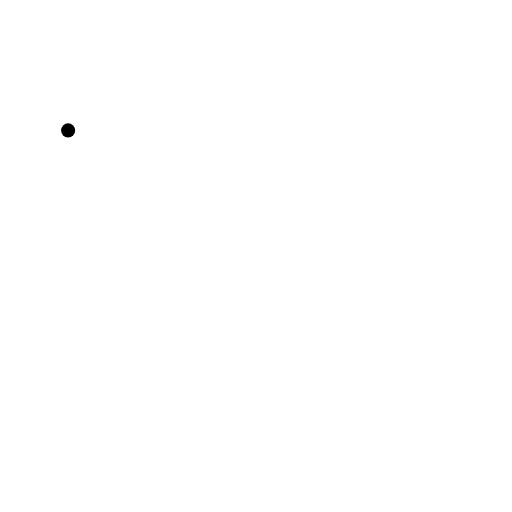
t = 0.00 s
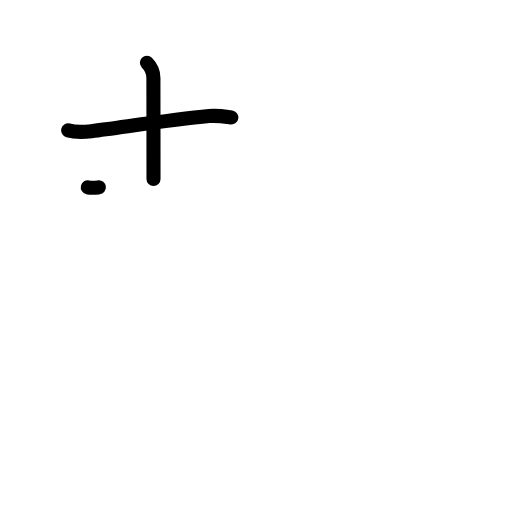
t = 2.20 s
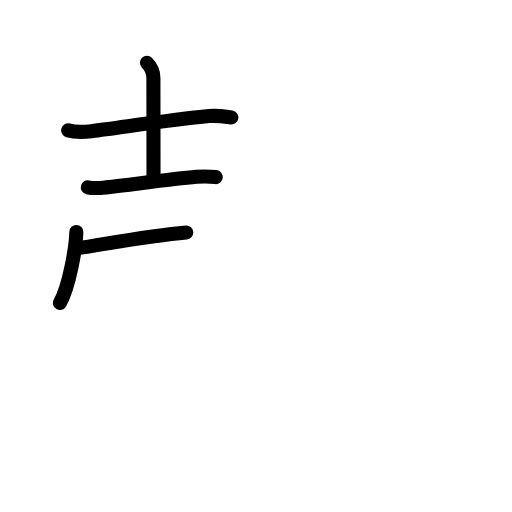
t = 4.40 s
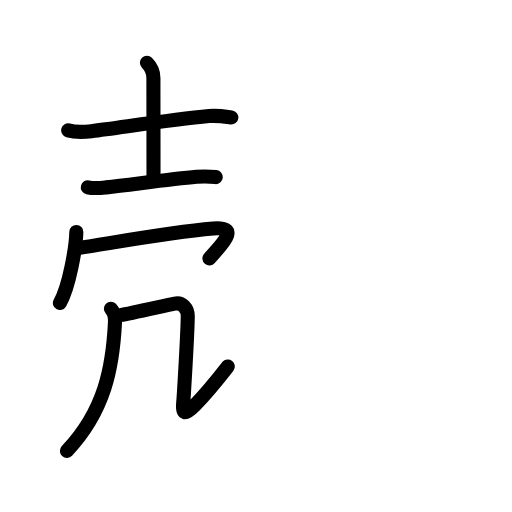
t = 6.60 s
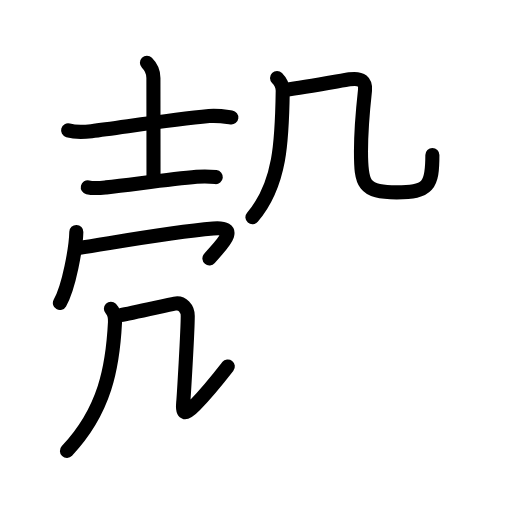
t = 8.80 s
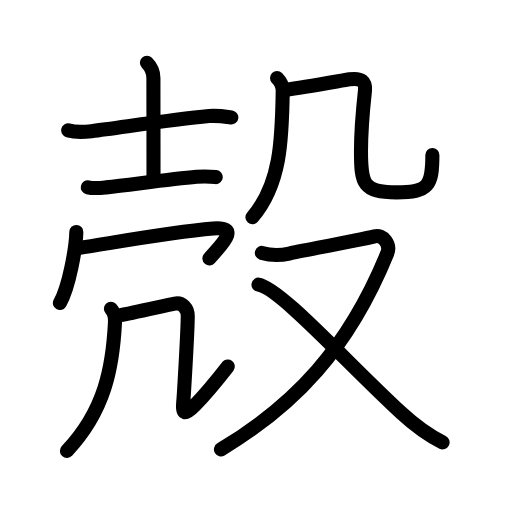
t = 11.00 s

The animated SVG that drew these frames (rendered in a browser with its animation timeline set to each time). Animation: 40 SMIL elements (animate=40); one cycle of 11.00 s.

<?xml version="1.0" encoding="UTF-8"?>
<!--
AniKanjiVG is licensed by CC-BY-SA Paul C. Sommerhoff (https://bitbucket.org/sommerhoff/anikanjivg).
AniKanjiVG uses KanjiVG which is licensed by CC-BY-SA Ulrich Apel (http://kanjivg.tagaini.net).
See also http://creativecommons.org/licenses/by-sa/3.0/
-->
<svg xmlns:kvg='http://kanjivg.tagaini.net' xmlns='http://www.w3.org/2000/svg' width='109' height='109' viewBox='0 0 109 109' style='fill:none;stroke:#000000;stroke-width:3;stroke-linecap:round;stroke-linejoin:round;' id="kvg:kanji_06bbb"><g id="kvg:06bbb" kvg:element="殻"><g id="kvg:06bbb-g1" kvg:element="壳" kvg:partial="true" kvg:position="left" kvg:phon="壳T"><g id="kvg:06bbb-g2" kvg:element="士" kvg:position="top"><path id="kvg:06bbb-s1" kvg:type="㇐" d="M14.5,27.76c1.56,0.43,3.39,0.36,4.98,0.16c6.39-0.79,16.77-2.42,25.03-3.21c1.7-0.16,3.08,0.06,4.74,0.29"><animate attributeName="d" begin="0.0s" dur="0.3333333333333333s" from="M14.5,27.76C14.5,27.76,14.5,27.76,14.5,27.76" to="M14.5,27.76c1.56,0.43,3.39,0.36,4.98,0.16" />
<animate attributeName="d" begin="0.3333333333333333s" dur="0.3333333333333333s" from="M14.5,27.76c1.56,0.43,3.39,0.36,4.98,0.16c0,0,0,0,0,0,0" to="M14.5,27.76c1.56,0.43,3.39,0.36,4.98,0.16c6.39-0.79,16.77-2.42,25.03-3.21" />
<animate attributeName="d" begin="0.6666666666666666s" dur="0.3333333333333333s" from="M14.5,27.76c1.56,0.43,3.39,0.36,4.98,0.16c6.39-0.79,16.77-2.42,25.03-3.21c0,0,0,0,0,0,0" to="M14.5,27.76c1.56,0.43,3.39,0.36,4.98,0.16c6.39-0.79,16.77-2.42,25.03-3.21c1.7-0.16,3.08,0.06,4.74,0.29" />
</path>
<path id="kvg:06bbb-s2" kvg:type="㇑a" d="M31.28,13.38c0.86,0.86,1.38,1.92,1.38,3.21s0.02,15.79,0.02,21.51"><animate attributeName="d" begin="1.0s" dur="1.0s" from="M31.28,13.38C31.28,13.38,31.28,13.38,31.28,13.38" to="M31.28,13.38c0.86,0.86,1.38,1.92,1.38,3.21s0.02,15.79,0.02,21.51" />
<animate attributeName="d" begin="0s" dur="1.0s" from="M-100,-100" to="M-100,-100" />
</path>
<path id="kvg:06bbb-s3" kvg:type="㇐" d="M18.69,39.88c1.37,0.31,2.54,0.16,3.93,0.01c5.34-0.58,13.59-1.74,19.23-2.24c1.47-0.13,2.66-0.1,4.09,0.05"><animate attributeName="d" begin="2.0s" dur="0.3333333333333333s" from="M18.69,39.88C18.69,39.88,18.69,39.88,18.69,39.88" to="M18.69,39.88c1.37,0.31,2.54,0.16,3.93,0.01" />
<animate attributeName="d" begin="2.3333333333333335s" dur="0.3333333333333333s" from="M18.69,39.88c1.37,0.31,2.54,0.16,3.93,0.01c0,0,0,0,0,0,0" to="M18.69,39.88c1.37,0.31,2.54,0.16,3.93,0.01c5.34-0.58,13.59-1.74,19.23-2.24" />
<animate attributeName="d" begin="2.6666666666666665s" dur="0.3333333333333333s" from="M18.69,39.88c1.37,0.31,2.54,0.16,3.93,0.01c5.34-0.58,13.59-1.74,19.23-2.24c0,0,0,0,0,0,0" to="M18.69,39.88c1.37,0.31,2.54,0.16,3.93,0.01c5.34-0.58,13.59-1.74,19.23-2.24c1.47-0.13,2.66-0.1,4.09,0.05" />
<animate attributeName="d" begin="0s" dur="2.0s" from="M-100,-100" to="M-100,-100" />
</path>
</g>
<g id="kvg:06bbb-g3" kvg:element="冖" kvg:position="bottom"><path id="kvg:06bbb-s4" kvg:type="㇔" d="M16.25,49.38c-0.08,3.35-1.53,11.61-3.5,15.12"><animate attributeName="d" begin="3.0s" dur="1.0s" from="M16.25,49.38C16.25,49.38,16.25,49.38,16.25,49.38" to="M16.25,49.38c-0.08,3.35-1.53,11.61-3.5,15.12" />
<animate attributeName="d" begin="0s" dur="3.0s" from="M-100,-100" to="M-100,-100" />
</path>
<path id="kvg:06bbb-s5" kvg:type="㇖b" d="M16.68,52.82c9.19-1.45,19.78-3.41,28.71-4.17c6.24-0.53,1.21,3.95-0.81,6.37"><animate attributeName="d" begin="4.0s" dur="0.5s" from="M16.68,52.82C16.68,52.82,16.68,52.82,16.68,52.82" to="M16.68,52.82c9.19-1.45,19.78-3.41,28.71-4.17" />
<animate attributeName="d" begin="4.5s" dur="0.5s" from="M16.68,52.82c9.19-1.45,19.78-3.41,28.71-4.17c0,0,0,0,0,0,0" to="M16.68,52.82c9.19-1.45,19.78-3.41,28.71-4.17c6.24-0.53,1.21,3.95-0.81,6.37" />
<animate attributeName="d" begin="0s" dur="4.0s" from="M-100,-100" to="M-100,-100" />
</path>
</g>
<g id="kvg:06bbb-g4" kvg:element="几"><g id="kvg:06bbb-g5" kvg:element="丿"><path id="kvg:06bbb-s6" kvg:type="㇒" d="M23.61,65.73c0.77,0.77,0.92,1.92,0.87,2.92C24,78.12,22.38,87.38,14.25,96"><animate attributeName="d" begin="5.0s" dur="0.5s" from="M23.61,65.73C23.61,65.73,23.61,65.73,23.61,65.73" to="M23.61,65.73c0.77,0.77,0.92,1.92,0.87,2.92" />
<animate attributeName="d" begin="5.5s" dur="0.5s" from="M23.61,65.73c0.77,0.77,0.92,1.92,0.87,2.92c0,0,0,0,0,0,0" to="M23.61,65.73c0.77,0.77,0.92,1.92,0.87,2.92C24,78.12,22.38,87.38,14.25,96" />
<animate attributeName="d" begin="0s" dur="5.0s" from="M-100,-100" to="M-100,-100" />
</path>
</g>
<path id="kvg:06bbb-s7" kvg:type="㇈b" d="M25.69,67.08c2.07-0.32,9.85-2.12,11.5-2.43c1.65-0.32,2.78,1.01,2.78,2.65c0,3.09-0.85,17.31-0.97,18.46c-0.25,2.5,0.42,2.67,2.5,0.5c3-3.12,3.88-4.25,7-8.25"><animate attributeName="d" begin="6.0s" dur="0.2s" from="M25.69,67.08C25.69,67.08,25.69,67.08,25.69,67.08" to="M25.69,67.08c2.07-0.32,9.85-2.12,11.5-2.43" />
<animate attributeName="d" begin="6.2s" dur="0.2s" from="M25.69,67.08c2.07-0.32,9.85-2.12,11.5-2.43c0,0,0,0,0,0,0" to="M25.69,67.08c2.07-0.32,9.85-2.12,11.5-2.43c1.65-0.32,2.78,1.01,2.78,2.65" />
<animate attributeName="d" begin="6.4s" dur="0.2s" from="M25.69,67.08c2.07-0.32,9.85-2.12,11.5-2.43c1.65-0.32,2.78,1.01,2.78,2.65c0,0,0,0,0,0,0" to="M25.69,67.08c2.07-0.32,9.85-2.12,11.5-2.43c1.65-0.32,2.78,1.01,2.78,2.65c0,3.09-0.85,17.31-0.97,18.46" />
<animate attributeName="d" begin="6.6s" dur="0.2s" from="M25.69,67.08c2.07-0.32,9.85-2.12,11.5-2.43c1.65-0.32,2.78,1.01,2.78,2.65c0,3.09-0.85,17.31-0.97,18.46c0,0,0,0,0,0,0" to="M25.69,67.08c2.07-0.32,9.85-2.12,11.5-2.43c1.65-0.32,2.78,1.01,2.78,2.65c0,3.09-0.85,17.31-0.97,18.46c-0.25,2.5,0.42,2.67,2.5,0.5" />
<animate attributeName="d" begin="6.8s" dur="0.2s" from="M25.69,67.08c2.07-0.32,9.85-2.12,11.5-2.43c1.65-0.32,2.78,1.01,2.78,2.65c0,3.09-0.85,17.31-0.97,18.46c-0.25,2.5,0.42,2.67,2.5,0.5c0,0,0,0,0,0,0" to="M25.69,67.08c2.07-0.32,9.85-2.12,11.5-2.43c1.65-0.32,2.78,1.01,2.78,2.65c0,3.09-0.85,17.31-0.97,18.46c-0.25,2.5,0.42,2.67,2.5,0.5c3-3.12,3.88-4.25,7-8.25" />
<animate attributeName="d" begin="0s" dur="6.0s" from="M-100,-100" to="M-100,-100" />
</path>
</g>
</g>
<g id="kvg:06bbb-g6" kvg:element="殳" kvg:position="right" kvg:radical="general"><g id="kvg:06bbb-g7" kvg:element="几" kvg:position="top"><g id="kvg:06bbb-g8" kvg:element="丿"><path id="kvg:06bbb-s8" kvg:type="㇒" d="M58.98,16.61c0.64,0.64,1.23,1.79,1.21,2.8c-0.15,10.44-0.45,19.84-6.45,26.84"><animate attributeName="d" begin="7.0s" dur="0.5s" from="M58.98,16.61C58.98,16.61,58.98,16.61,58.98,16.61" to="M58.98,16.61c0.64,0.64,1.23,1.79,1.21,2.8" />
<animate attributeName="d" begin="7.5s" dur="0.5s" from="M58.98,16.61c0.64,0.64,1.23,1.79,1.21,2.8c0,0,0,0,0,0,0" to="M58.98,16.61c0.64,0.64,1.23,1.79,1.21,2.8c-0.15,10.44-0.45,19.84-6.45,26.84" />
<animate attributeName="d" begin="0s" dur="7.0s" from="M-100,-100" to="M-100,-100" />
</path>
</g>
<path id="kvg:06bbb-s9" kvg:type="㇈b" d="M60.85,19.1c4.15-0.48,12.11-2,13.55-2.21c2.6-0.39,3.5,0.54,3.3,2.4c-0.4,3.65-0.85,9.33-0.85,12.97c0,6.86,0.41,8.7,7.6,8.7c6.81,0,7.6-1.46,7.6-7.95"><animate attributeName="d" begin="8.0s" dur="0.2s" from="M60.85,19.1C60.85,19.1,60.85,19.1,60.85,19.1" to="M60.85,19.1c4.15-0.48,12.11-2,13.55-2.21" />
<animate attributeName="d" begin="8.2s" dur="0.2s" from="M60.85,19.1c4.15-0.48,12.11-2,13.55-2.21c0,0,0,0,0,0,0" to="M60.85,19.1c4.15-0.48,12.11-2,13.55-2.21c2.6-0.39,3.5,0.54,3.3,2.4" />
<animate attributeName="d" begin="8.4s" dur="0.2s" from="M60.85,19.1c4.15-0.48,12.11-2,13.55-2.21c2.6-0.39,3.5,0.54,3.3,2.4c0,0,0,0,0,0,0" to="M60.85,19.1c4.15-0.48,12.11-2,13.55-2.21c2.6-0.39,3.5,0.54,3.3,2.4c-0.4,3.65-0.85,9.33-0.85,12.97" />
<animate attributeName="d" begin="8.6s" dur="0.2s" from="M60.85,19.1c4.15-0.48,12.11-2,13.55-2.21c2.6-0.39,3.5,0.54,3.3,2.4c-0.4,3.65-0.85,9.33-0.85,12.97c0,0,0,0,0,0,0" to="M60.85,19.1c4.15-0.48,12.11-2,13.55-2.21c2.6-0.39,3.5,0.54,3.3,2.4c-0.4,3.65-0.85,9.33-0.85,12.97c0,6.86,0.41,8.7,7.6,8.7" />
<animate attributeName="d" begin="8.8s" dur="0.2s" from="M60.85,19.1c4.15-0.48,12.11-2,13.55-2.21c2.6-0.39,3.5,0.54,3.3,2.4c-0.4,3.65-0.85,9.33-0.85,12.97c0,6.86,0.41,8.7,7.6,8.7c0,0,0,0,0,0,0" to="M60.85,19.1c4.15-0.48,12.11-2,13.55-2.21c2.6-0.39,3.5,0.54,3.3,2.4c-0.4,3.65-0.85,9.33-0.85,12.97c0,6.86,0.41,8.7,7.6,8.7c6.81,0,7.6-1.46,7.6-7.95" />
<animate attributeName="d" begin="0s" dur="8.0s" from="M-100,-100" to="M-100,-100" />
</path>
</g>
<g id="kvg:06bbb-g9" kvg:element="又" kvg:position="bottom"><path id="kvg:06bbb-s10" kvg:type="㇇" d="M55.75,53.84c1.31,0.38,3.22,0.7,5.83,0.13c2.61-0.57,14.67-2.84,18.15-3.67c1.83-0.44,3.5,1.7,2.7,3.67c-8.28,20.28-19.7,32.28-35.39,41.7"><animate attributeName="d" begin="9.0s" dur="0.25s" from="M55.75,53.84C55.75,53.84,55.75,53.84,55.75,53.84" to="M55.75,53.84c1.31,0.38,3.22,0.7,5.83,0.13" />
<animate attributeName="d" begin="9.25s" dur="0.25s" from="M55.75,53.84c1.31,0.38,3.22,0.7,5.83,0.13c0,0,0,0,0,0,0" to="M55.75,53.84c1.31,0.38,3.22,0.7,5.83,0.13c2.61-0.57,14.67-2.84,18.15-3.67" />
<animate attributeName="d" begin="9.5s" dur="0.25s" from="M55.75,53.84c1.31,0.38,3.22,0.7,5.83,0.13c2.61-0.57,14.67-2.84,18.15-3.67c0,0,0,0,0,0,0" to="M55.75,53.84c1.31,0.38,3.22,0.7,5.83,0.13c2.61-0.57,14.67-2.84,18.15-3.67c1.83-0.44,3.5,1.7,2.7,3.67" />
<animate attributeName="d" begin="9.75s" dur="0.25s" from="M55.75,53.84c1.31,0.38,3.22,0.7,5.83,0.13c2.61-0.57,14.67-2.84,18.15-3.67c1.83-0.44,3.5,1.7,2.7,3.67c0,0,0,0,0,0,0" to="M55.75,53.84c1.31,0.38,3.22,0.7,5.83,0.13c2.61-0.57,14.67-2.84,18.15-3.67c1.83-0.44,3.5,1.7,2.7,3.67c-8.28,20.28-19.7,32.28-35.39,41.7" />
<animate attributeName="d" begin="0s" dur="9.0s" from="M-100,-100" to="M-100,-100" />
</path>
<path id="kvg:06bbb-s11" kvg:type="㇏" d="M55.03,60.6c4.63,0.79,18.47,16.27,30.37,27.27c2.57,2.37,5.23,4.51,8.82,6.3"><animate attributeName="d" begin="10.0s" dur="0.5s" from="M55.03,60.6C55.03,60.6,55.03,60.6,55.03,60.6" to="M55.03,60.6c4.63,0.79,18.47,16.27,30.37,27.27" />
<animate attributeName="d" begin="10.5s" dur="0.5s" from="M55.03,60.6c4.63,0.79,18.47,16.27,30.37,27.27c0,0,0,0,0,0,0" to="M55.03,60.6c4.63,0.79,18.47,16.27,30.37,27.27c2.57,2.37,5.23,4.51,8.82,6.3" />
<animate attributeName="d" begin="0s" dur="10.0s" from="M-100,-100" to="M-100,-100" />
</path>
</g>
</g>
</g>
</svg>
